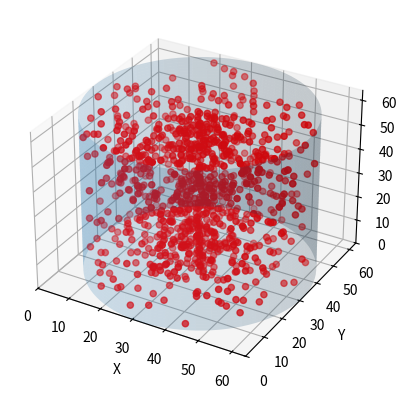

This figure's Python source:
import matplotlib.pyplot as plt
import numpy as np


class Display:
    def __init__(self, angular_resolution=64):
        self.fig = plt.figure()
        self.ax = self.fig.add_subplot(111, projection='3d')
        self.angular_resolution = angular_resolution

    def plot_cartesian(self, x, y, z):
        self.ax.scatter(x, y, z)

    def plot_cylindrical(self, r, theta, z):
        r_theta = theta/self.angular_resolution * 2 * np.pi

        x = r * np.cos(r_theta) + 32
        y = r * np.sin(r_theta) + 32

        # plot the points in a red color
        self.ax.scatter(x, y, z, color='red')

    def show(self, show_cylinder=True):
        self.ax.set_xlim(0, 64)
        self.ax.set_ylim(0, 64)
        self.ax.set_zlim(0, 64)
        self.ax.set_xlabel('X')
        self.ax.set_ylabel('Y')
        self.ax.set_zlabel('Z')

        # plots a cylinder with radius 32 and height 64
        if show_cylinder:
            z = np.linspace(0, 64, 100)
            theta = np.linspace(0, 2*np.pi, 100)
            theta, z = np.meshgrid(theta, z)
            x = 32 * np.cos(theta) + 32
            y = 32 * np.sin(theta) + 32
            self.ax.plot_surface(x, y, z, alpha=0.2)

        plt.show()


def test_sphere():
    num_points = 1000
    r = np.random.randint(0, 32, num_points)
    theta = np.random.randint(0, 64, num_points)
    z = np.random.randint(0, 64, num_points)

    display = Display()

    display.plot_cylindrical(r, theta, z)

    display.show()

def test_arctan2():
    num_points = 1000
    x = np.random.randint(-32, 32, num_points)
    y = np.random.randint(-32, 32, num_points)

    display = Display()

    display.plot_cartesian(x, y, np.arctan2(y, x))

    display.show()


def main():
    # num_points = 1000
    # x = np.random.randint(0, 64, num_points)
    # y = np.random.randint(0, 64, num_points)
    # z = np.random.randint(0, 64, num_points)

    # display = Display()

    # display.plot_cartesian(x, y, z)

    # display.show()

    test_sphere()
    # test_arctan2()

if __name__ == "__main__":
    main()